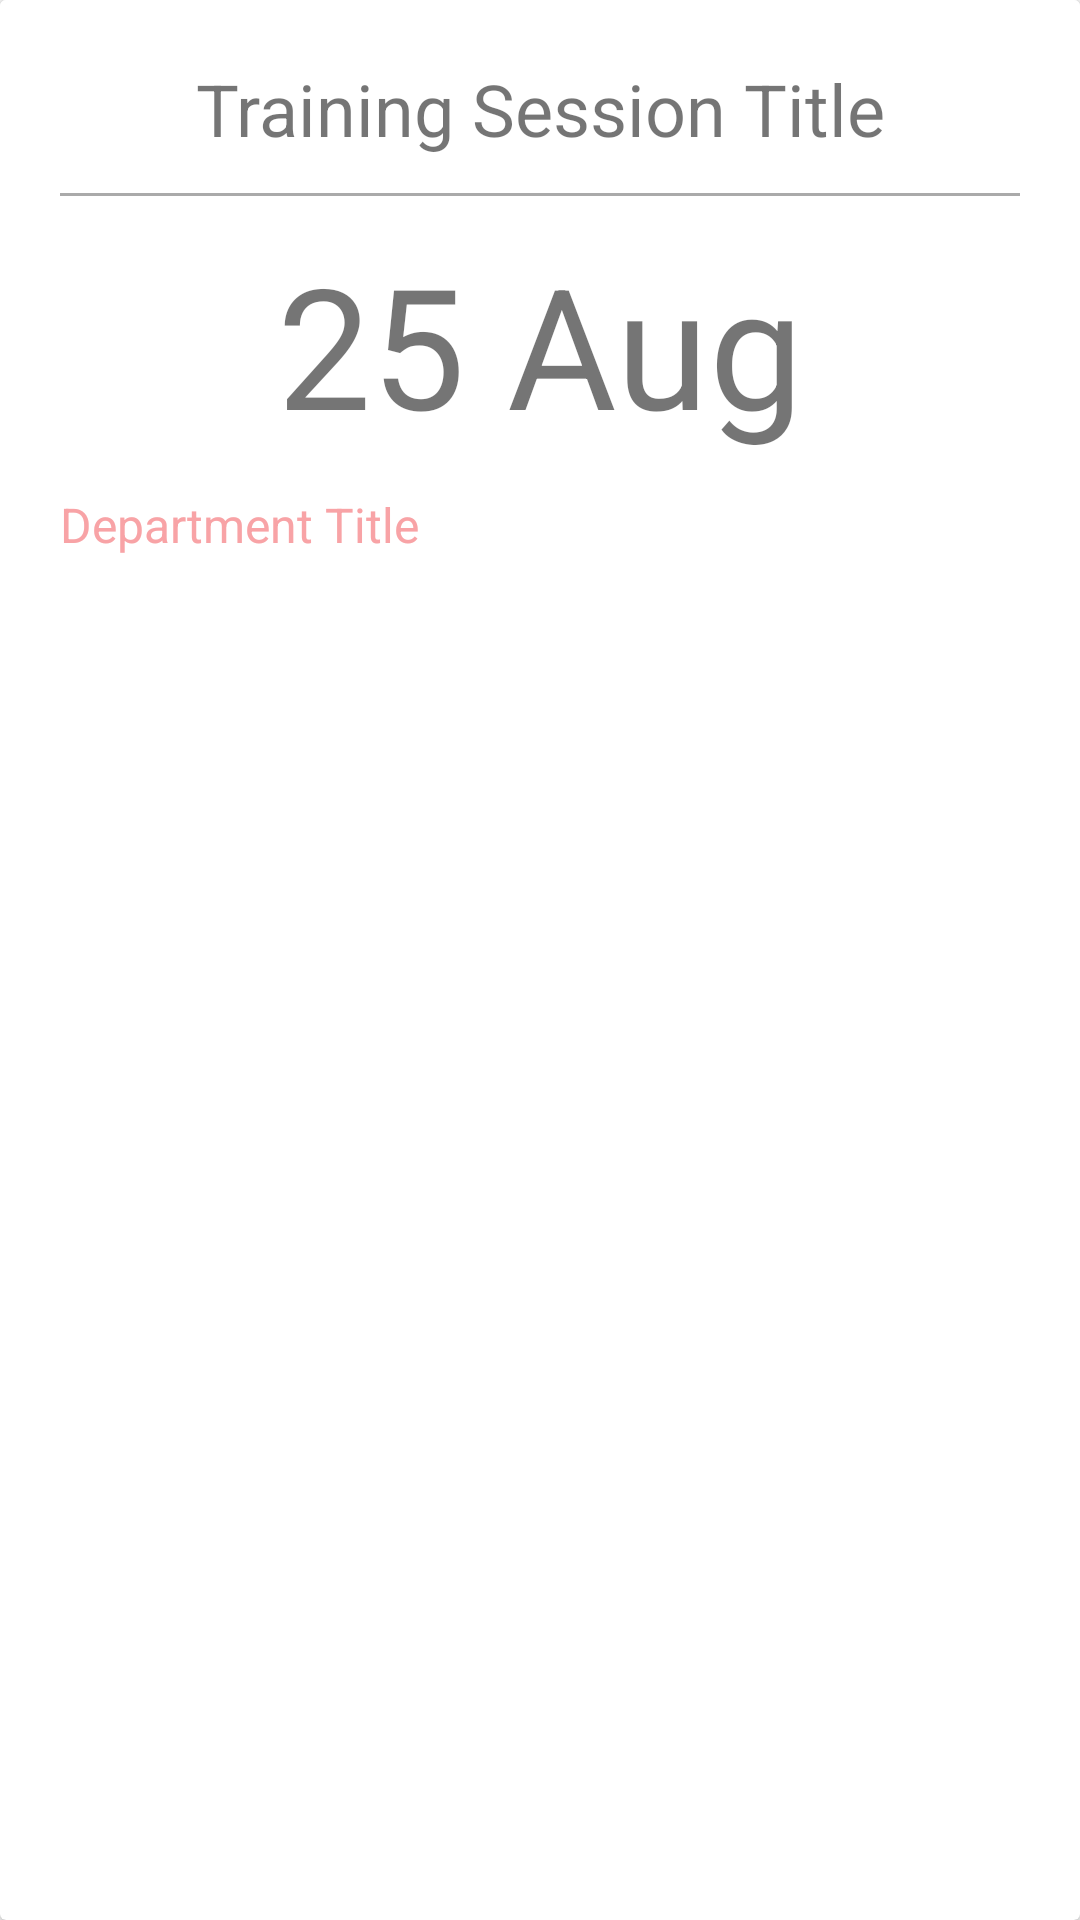

Produce the Android XML layout that renders to this screen, including the resource entries it uses.
<!-- AndroidManifest.xml: application theme AppTheme -->
<!-- res/layout/item.xml -->
<?xml version="1.0" encoding="utf-8"?>
<android.support.v7.widget.CardView xmlns:android="http://schemas.android.com/apk/res/android"
    xmlns:app="http://schemas.android.com/apk/res-auto"
    android:id="@+id/my_card_view"
    android:layout_width="@dimen/calendar_card_width"
    android:layout_height="wrap_content"
    android:layout_marginRight="@dimen/calendar_card_padding"
    android:background="@android:color/white">

    <LinearLayout
        android:layout_width="match_parent"
        android:layout_height="wrap_content"
        android:background="@android:color/background_light"
        android:orientation="vertical"
        android:padding="@dimen/calendar_card_padding">

        <TextView
            android:id="@+id/event_title"
            android:layout_width="match_parent"
            android:layout_height="wrap_content"
            android:ellipsize="marquee"
            android:singleLine="true"
            android:text="@string/training_title"
            android:gravity="center"
            android:textSize="@dimen/abc_text_size_headline_material" />

        <View
            android:layout_width="match_parent"
            android:layout_height="1dp"
            android:layout_marginTop="@dimen/calendar_element_margin"
            android:background="@android:color/darker_gray" />

        <TextView
            android:id="@+id/event_date"
            android:layout_width="match_parent"
            android:layout_height="match_parent"
            android:layout_marginTop="@dimen/calendar_element_margin"
            android:gravity="center"
            android:text="@string/training_date"
            android:textSize="@dimen/abc_text_size_display_3_material" />

        <TextView
            android:id="@+id/event_department"
            android:layout_width="wrap_content"
            android:layout_height="wrap_content"
            android:layout_marginTop="@dimen/calendar_element_margin"
            android:text="@string/training_department_title"
            android:textColor="@color/subtitle"
            android:textSize="@dimen/abc_text_size_subhead_material" />

    </LinearLayout>

</android.support.v7.widget.CardView>

    
<!-- resources referenced by this layout -->
<resources>
  <color name="subtitle">#F8A3A6</color>
  <dimen name="calendar_card_padding">20dp</dimen>
  <dimen name="calendar_card_width">300dp</dimen>
  <dimen name="calendar_element_margin">12dp</dimen>
  <string name="training_date">25 Aug</string>
  <string name="training_department_title">Department Title</string>
  <string name="training_title">Training Session Title</string>
  <style name="AppTheme" parent="Theme.AppCompat.Light.DarkActionBar">
          <item name="actionBarStyle">@style/MyActionBar</item>
      </style>
  <style name="MyActionBar" parent="Widget.AppCompat.Light.ActionBar">
          <item name="logo">@drawable/logo</item>
          <item name="displayOptions">useLogo|showHome</item>
          <item name="background">@android:color/black</item>
      </style>
  <!-- drawable logo: png bitmap (drawable, 3423 bytes) -->
</resources>
